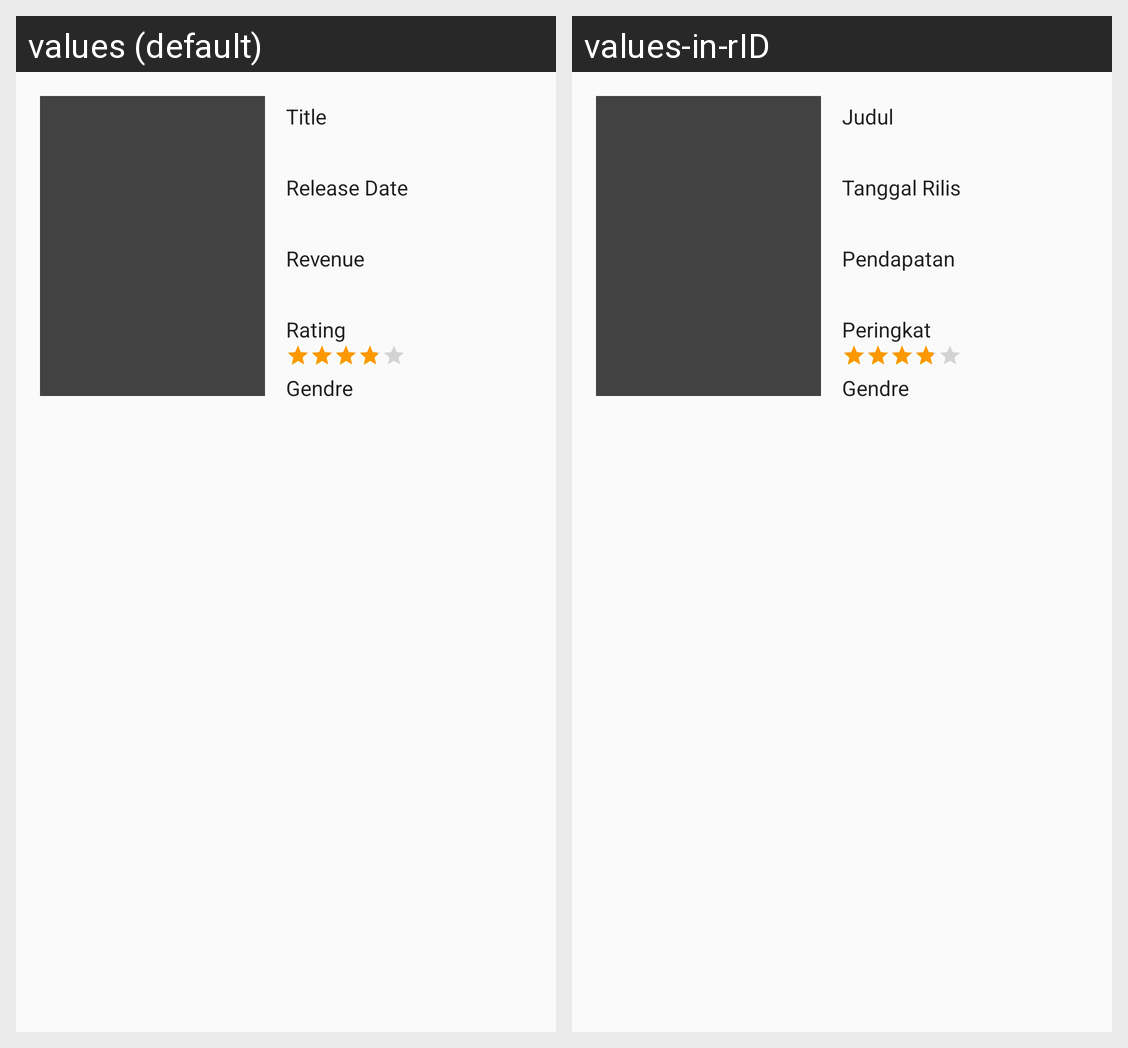

Locale-by-locale string values for the Android screen shown in this grid:
Android screen res/layout/activity_detail_movie.xml rendered under 2 locales, left to right: values (default), values-in-rID. Device: Nexus 5 (rendered at 1080×1920; each locale shown at half size, 540×960, under a caption strip naming it); theme AppTheme.
Strings drawn on this screen, with the default value and each locale's value (text and hints the layout hard-codes, and strings that could not be matched under every locale, appear in the picture but are not listed):

title
  values: Title
  values-in-rID: Judul

release_date
  values: Release Date
  values-in-rID: Tanggal Rilis

revenue
  values: Revenue
  values-in-rID: Pendapatan

rating
  values: Rating
  values-in-rID: Peringkat

gendre
  values: Gendre
  values-in-rID: Gendre
